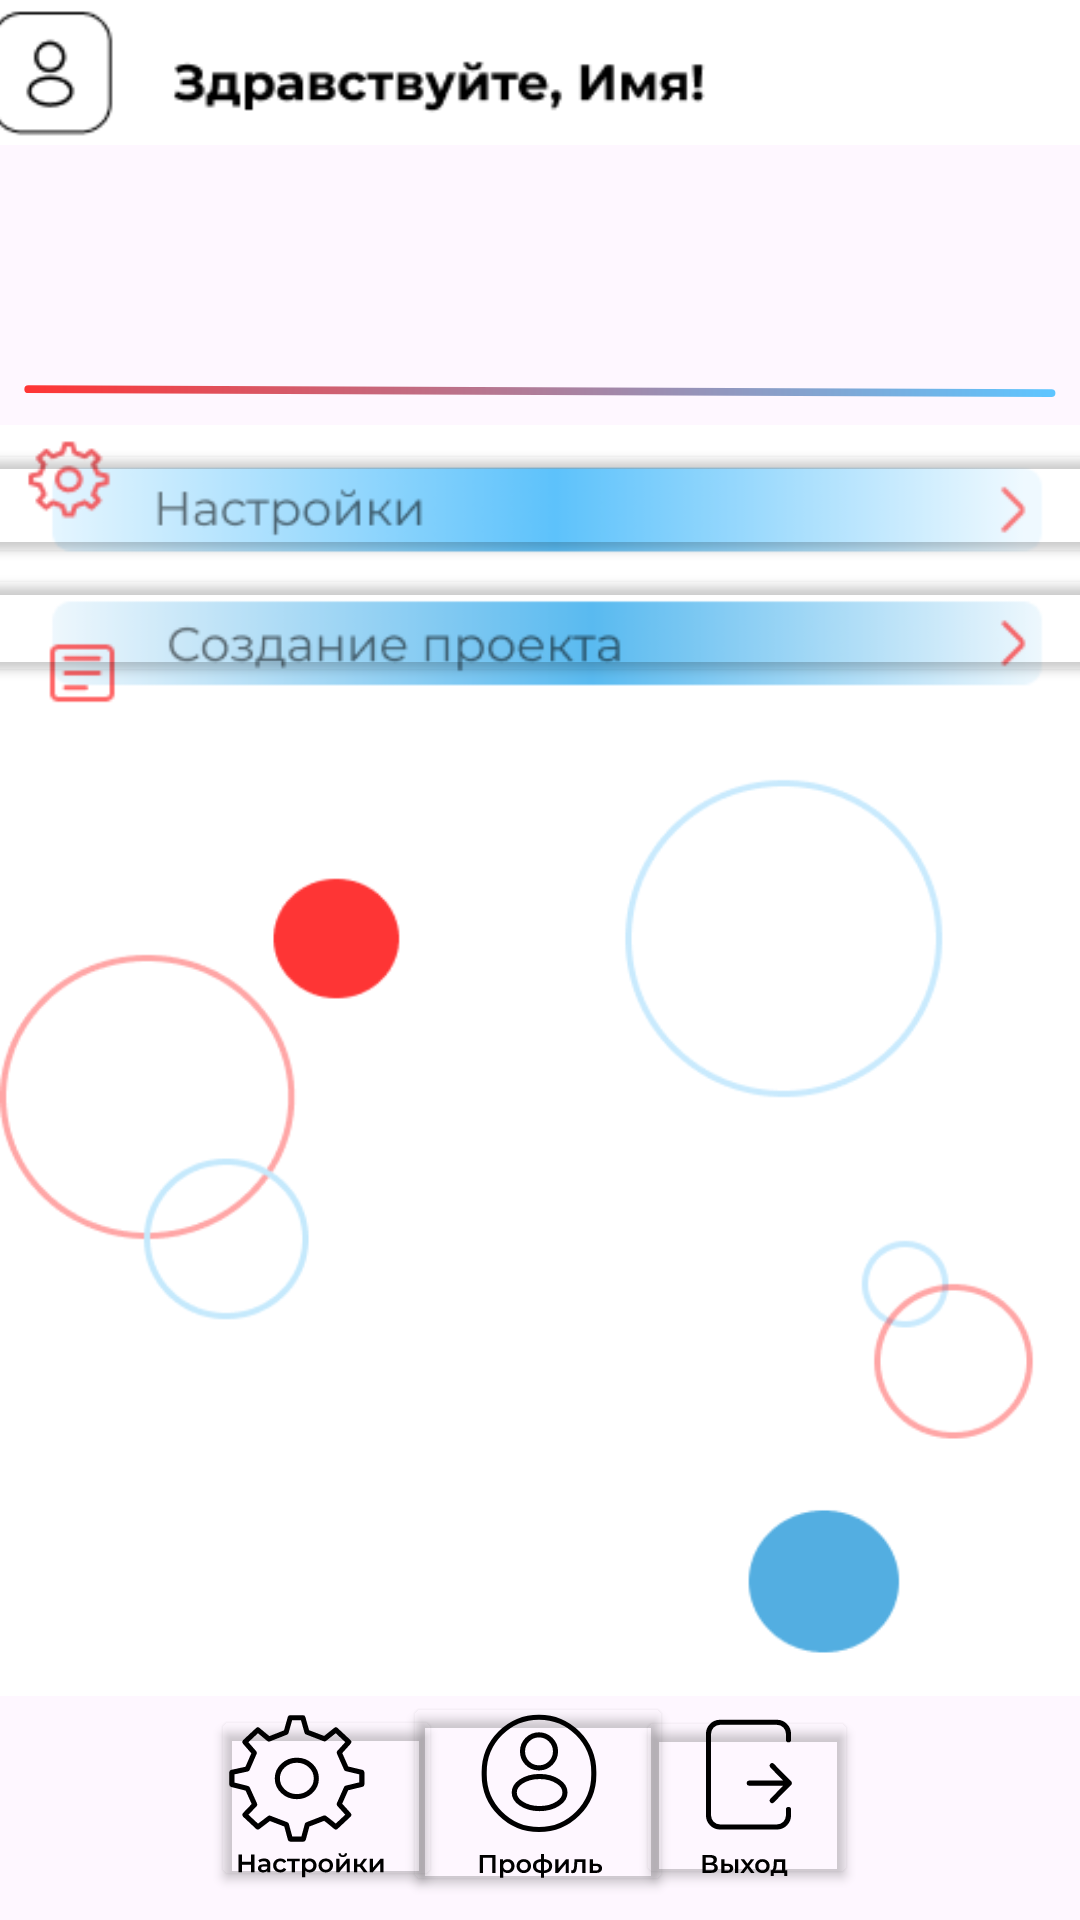

This screen was rendered from an Android layout file. Write that file and the resources it references.
<!-- AndroidManifest.xml: application theme Theme.Xct -->
<!-- res/layout/activity_main4.xml -->
<?xml version="1.0" encoding="utf-8"?>
<androidx.constraintlayout.widget.ConstraintLayout xmlns:android="http://schemas.android.com/apk/res/android"
    xmlns:app="http://schemas.android.com/apk/res-auto"
    xmlns:tools="http://schemas.android.com/tools"
    android:layout_width="match_parent"
    android:layout_height="match_parent"
    tools:context=".MainActivity4">

    <ImageView
        android:id="@+id/imageView"
        android:layout_width="426dp"
        android:layout_height="164dp"
        android:layout_marginBottom="592dp"
        android:src="@drawable/header2222"
        app:layout_constraintBottom_toBottomOf="parent"
        app:layout_constraintEnd_toEndOf="parent"
        app:layout_constraintHorizontal_bias="0.533"
        app:layout_constraintStart_toStartOf="parent" />

    <ImageView
        android:id="@+id/lain"
        android:layout_width="345dp"
        android:layout_height="7dp"
        android:src="@drawable/line_1"
        app:layout_constraintBottom_toBottomOf="parent"
        app:layout_constraintEnd_toEndOf="parent"
        app:layout_constraintStart_toStartOf="parent"
        app:layout_constraintTop_toTopOf="parent"
        app:layout_constraintVertical_bias="0.2" />

    <ImageView
        android:id="@+id/imageView5"
        android:layout_width="wrap_content"
        android:layout_height="wrap_content"
        android:src="@drawable/setting_project"
        app:layout_constraintBottom_toBottomOf="parent"
        app:layout_constraintEnd_toEndOf="parent"
        app:layout_constraintHorizontal_bias="0.0"
        app:layout_constraintStart_toStartOf="parent"
        app:layout_constraintTop_toTopOf="parent"
        app:layout_constraintVertical_bias="0.251" />

    <Button
        android:id="@+id/rezume"
        android:layout_width="379dp"
        android:layout_height="41dp"
        android:text=""
        android:backgroundTint="#00FFFFFF"
        app:layout_constraintBottom_toBottomOf="parent"
        app:layout_constraintEnd_toEndOf="parent"
        app:layout_constraintStart_toStartOf="parent"
        app:layout_constraintTop_toTopOf="parent"
        app:layout_constraintVertical_bias="0.314" />

    <Button
        android:id="@+id/settings"
        android:layout_width="376dp"
        android:layout_height="43dp"
        android:text=""
        android:backgroundTint="#00FFFFFF"
        app:layout_constraintBottom_toBottomOf="parent"
        app:layout_constraintEnd_toEndOf="parent"
        app:layout_constraintHorizontal_bias="0.496"
        app:layout_constraintStart_toStartOf="parent"
        app:layout_constraintTop_toTopOf="parent"
        app:layout_constraintVertical_bias="0.245" />

    <ImageView
        android:id="@+id/imageView6"
        android:layout_width="wrap_content"
        android:layout_height="wrap_content"
        android:src="@drawable/fon"
        app:layout_constraintBottom_toBottomOf="parent"
        app:layout_constraintEnd_toEndOf="parent"
        app:layout_constraintHorizontal_bias="1.0"
        app:layout_constraintStart_toStartOf="parent"
        app:layout_constraintTop_toTopOf="parent"
        app:layout_constraintVertical_bias="1.0" />

    <ImageView
        android:id="@+id/menu"
        android:layout_width="250dp"
        android:layout_height="57dp"
        android:src="@drawable/menu"

        app:layout_constraintBottom_toBottomOf="parent"
        app:layout_constraintEnd_toEndOf="parent"
        app:layout_constraintHorizontal_bias="0.496"
        app:layout_constraintStart_toStartOf="parent"
        app:layout_constraintTop_toTopOf="parent"
        app:layout_constraintVertical_bias="0.976" />
    <Button
        android:id="@+id/btn_lkst"
        android:layout_width="90dp"
        android:layout_height="68dp"
        android:backgroundTint="#00FFFFFF"
        android:text=""
        app:layout_constraintBottom_toBottomOf="parent"
        app:layout_constraintEnd_toEndOf="parent"
        app:layout_constraintHorizontal_bias="0.498"
        app:layout_constraintStart_toStartOf="parent"
        app:layout_constraintTop_toTopOf="parent"
        app:layout_constraintVertical_bias="0.986" />

    <Button
        android:id="@+id/btn_au"
        android:layout_width="74dp"
        android:layout_height="61dp"
        android:backgroundTint="#00FFFFFF"
        android:text=""
        app:layout_constraintBottom_toBottomOf="parent"
        app:layout_constraintEnd_toEndOf="parent"
        app:layout_constraintHorizontal_bias="0.741"
        app:layout_constraintStart_toStartOf="parent"
        app:layout_constraintTop_toTopOf="parent"
        app:layout_constraintVertical_bias="0.982" />

    <Button
        android:id="@+id/settings_menu"
        android:layout_width="77dp"
        android:layout_height="62dp"
        android:backgroundTint="#00FFFFFF"
        android:text=""
        app:layout_constraintBottom_toBottomOf="parent"
        app:layout_constraintEnd_toEndOf="parent"
        app:layout_constraintHorizontal_bias="0.248"
        app:layout_constraintStart_toStartOf="parent"
        app:layout_constraintTop_toTopOf="parent"
        app:layout_constraintVertical_bias="0.983" />

</androidx.constraintlayout.widget.ConstraintLayout>
<!-- resources referenced by this layout -->
<resources>
  <!-- drawable fon: png bitmap (drawable, 15326 bytes) -->
  <!-- drawable header2222: png bitmap (drawable, 22958 bytes) -->
  <!-- drawable line_1 (drawable) -->
  <vector xmlns:android="http://schemas.android.com/apk/res/android"
      xmlns:aapt="http://schemas.android.com/aapt"
      android:width="387dp"
      android:height="5dp"
      android:viewportWidth="387"
      android:viewportHeight="5">
    <path
        android:pathData="M2,2L384.54,3.49"
        android:strokeWidth="3"
        android:fillColor="#00000000"
        android:strokeLineCap="round">
      <aapt:attr name="android:strokeColor">
        <gradient 
            android:startX="384.2"
            android:startY="3.49"
            android:endX="2"
            android:endY="2.05"
            android:type="linear">
          <item android:offset="0" android:color="#FF5EC5FF"/>
          <item android:offset="1" android:color="#FFFF3535"/>
        </gradient>
      </aapt:attr>
    </path>
  </vector>
  <!-- drawable menu: vector/xml drawable (drawable, 14368 chars, omitted) -->
  <!-- drawable setting_project: png bitmap (drawable, 13503 bytes) -->
  <style name="Theme.Xct" parent="Base.Theme.Xct" />
  <style name="Base.Theme.Xct" parent="Theme.Material3.DayNight.NoActionBar">
          
          
      </style>
</resources>
